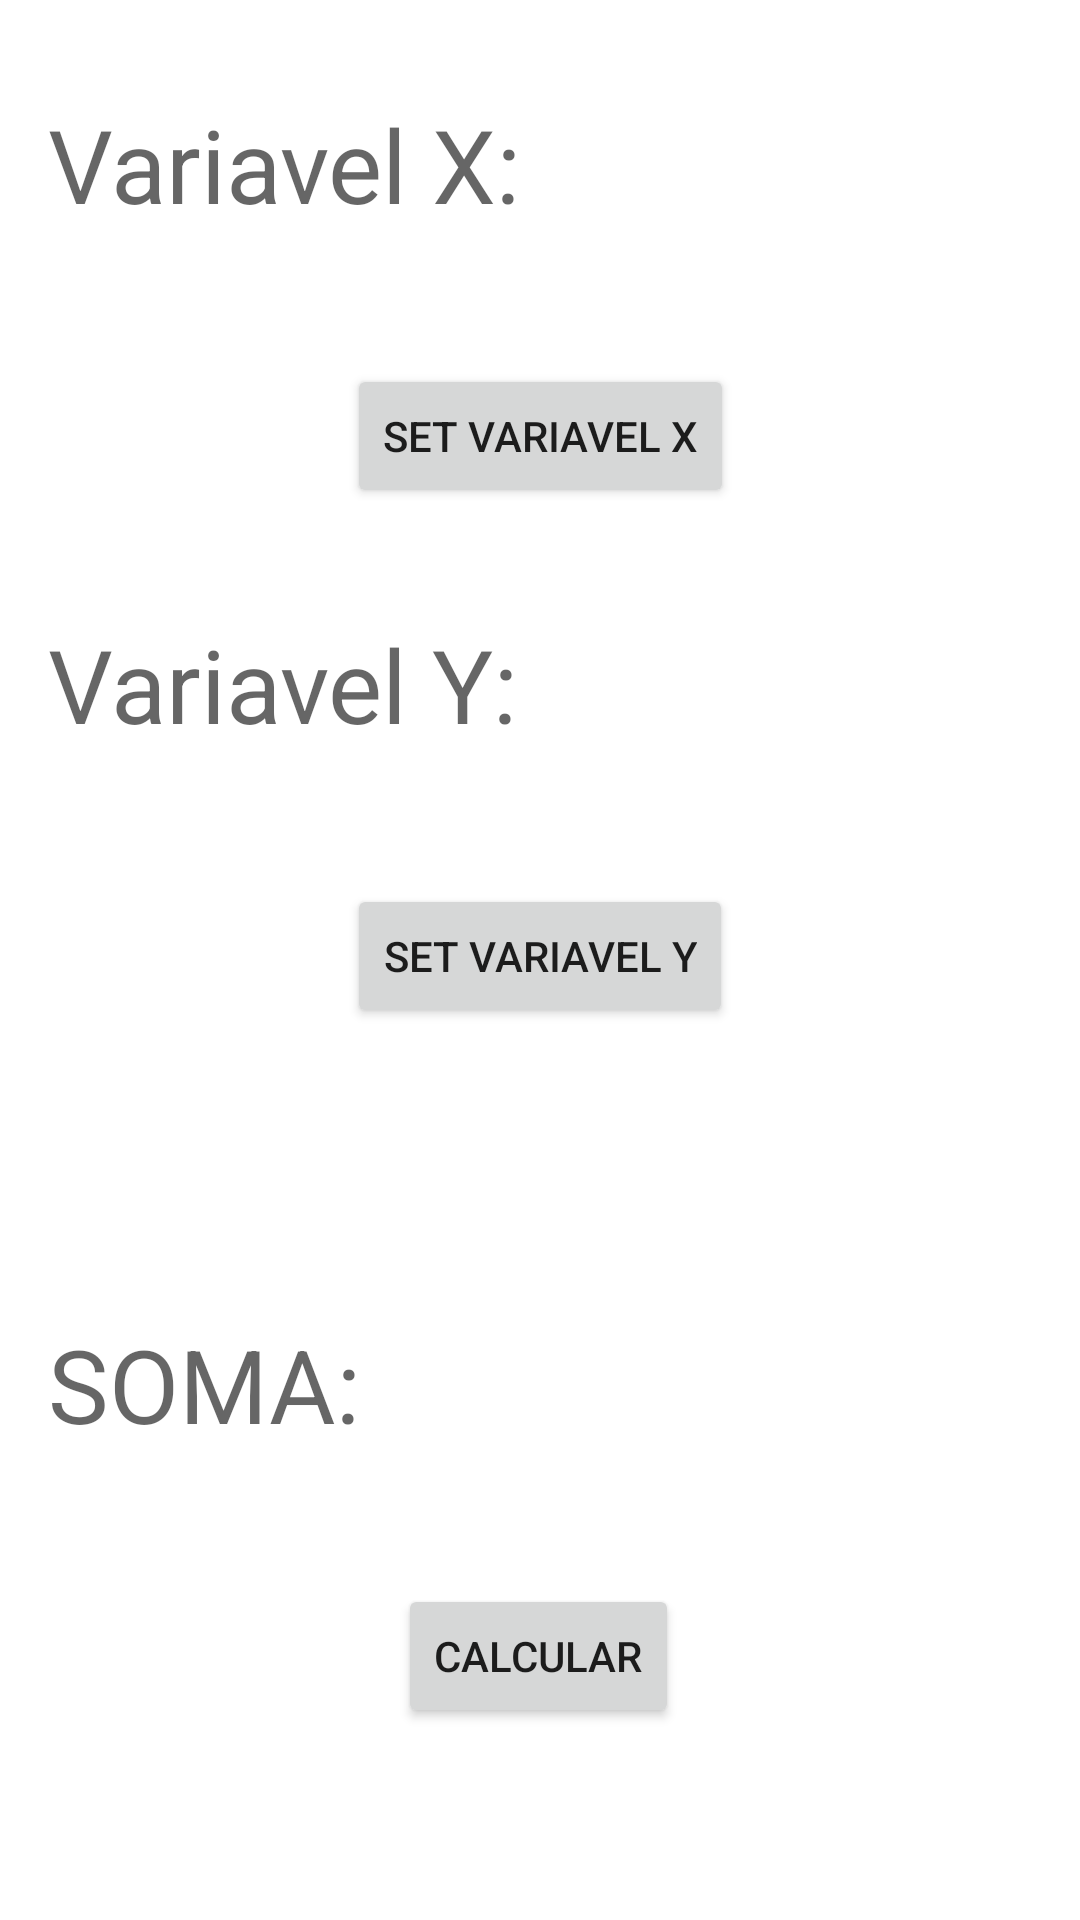

Layout XML and referenced resources for this Android screen:
<!-- AndroidManifest.xml: application theme Theme.SuperCalculadora -->
<!-- res/layout/activity_main.xml -->
<?xml version="1.0" encoding="utf-8"?>
<androidx.constraintlayout.widget.ConstraintLayout xmlns:android="http://schemas.android.com/apk/res/android"
    xmlns:app="http://schemas.android.com/apk/res-auto"
    xmlns:tools="http://schemas.android.com/tools"
    android:layout_width="match_parent"
    android:layout_height="match_parent"
    tools:context=".MainActivity">

    <TextView
        android:id="@+id/labelVariavelX"
        android:layout_width="wrap_content"
        android:layout_height="wrap_content"
        android:layout_marginStart="16dp"
        android:layout_marginTop="32dp"
        android:text="@string/variavel_x"
        android:textAppearance="@style/TextAppearance.AppCompat.Display1"
        app:layout_constraintStart_toStartOf="parent"
        app:layout_constraintTop_toTopOf="parent" />

    <TextView
        android:id="@+id/textViewX"
        android:layout_width="wrap_content"
        android:layout_height="wrap_content"
        android:layout_marginStart="12dp"
        android:layout_marginEnd="16dp"
        tools:text="@string/x"
        android:textAppearance="@style/TextAppearance.AppCompat.Display1"
        app:layout_constraintBottom_toBottomOf="@+id/labelVariavelX"
        app:layout_constraintEnd_toEndOf="parent"
        app:layout_constraintStart_toEndOf="@+id/labelVariavelX"
        app:layout_constraintTop_toTopOf="@+id/labelVariavelX"
        app:layout_constraintVertical_bias="0.0" />

    <Button
        android:id="@+id/btnVariavelX"
        android:layout_width="wrap_content"
        android:layout_height="wrap_content"
        android:layout_marginTop="44dp"
        android:text="@string/set_variavel_x"
        app:layout_constraintEnd_toEndOf="parent"
        app:layout_constraintStart_toStartOf="parent"
        app:layout_constraintTop_toBottomOf="@+id/labelVariavelX" />

    <TextView
        android:id="@+id/labelVariavelY"
        android:layout_width="wrap_content"
        android:layout_height="wrap_content"
        android:layout_marginStart="16dp"
        android:layout_marginTop="36dp"
        android:text="@string/variavel_y"
        android:textAppearance="@style/TextAppearance.AppCompat.Display1"
        app:layout_constraintStart_toStartOf="parent"
        app:layout_constraintTop_toBottomOf="@+id/btnVariavelX" />

    <TextView
        android:id="@+id/textViewY"
        android:layout_width="wrap_content"
        android:layout_height="wrap_content"
        android:layout_marginStart="16dp"
        android:layout_marginEnd="16dp"
        tools:text="@string/y"
        android:textAppearance="@style/TextAppearance.AppCompat.Display1"
        app:layout_constraintBottom_toBottomOf="@+id/labelVariavelY"
        app:layout_constraintEnd_toEndOf="parent"
        app:layout_constraintStart_toEndOf="@+id/labelVariavelY"
        app:layout_constraintTop_toTopOf="@+id/labelVariavelY" />

    <Button
        android:id="@+id/btnVariavelY"
        android:layout_width="wrap_content"
        android:layout_height="wrap_content"
        android:layout_marginTop="44dp"
        android:text="@string/set_variavel_y"
        app:layout_constraintEnd_toEndOf="parent"
        app:layout_constraintStart_toStartOf="parent"
        app:layout_constraintTop_toBottomOf="@+id/labelVariavelY" />

    <TextView
        android:id="@+id/labelVariavelSoma"
        android:layout_width="wrap_content"
        android:layout_height="wrap_content"
        android:layout_marginStart="16dp"
        android:layout_marginTop="96dp"
        android:text="@string/soma"
        android:textAppearance="@style/TextAppearance.AppCompat.Display1"
        app:layout_constraintStart_toStartOf="parent"
        app:layout_constraintTop_toBottomOf="@+id/btnVariavelY" />

    <TextView
        android:id="@+id/textViewResultado"
        android:layout_width="wrap_content"
        android:layout_height="wrap_content"
        android:layout_marginStart="16dp"
        android:layout_marginEnd="16dp"
        tools:text="@string/resultado"
        android:textAppearance="@style/TextAppearance.AppCompat.Display1"
        app:layout_constraintBottom_toBottomOf="@+id/labelVariavelSoma"
        app:layout_constraintEnd_toEndOf="parent"
        app:layout_constraintStart_toEndOf="@+id/labelVariavelSoma"
        app:layout_constraintTop_toTopOf="@+id/labelVariavelSoma"
        app:layout_constraintVertical_bias="1.0" />

    <Button
        android:id="@+id/btnCalcular"
        android:layout_width="wrap_content"
        android:layout_height="wrap_content"
        android:layout_marginStart="16dp"
        android:layout_marginTop="44dp"
        android:layout_marginEnd="16dp"
        android:text="@string/calcular"
        app:layout_constraintEnd_toEndOf="parent"
        app:layout_constraintHorizontal_bias="0.498"
        app:layout_constraintStart_toStartOf="parent"
        app:layout_constraintTop_toBottomOf="@+id/labelVariavelSoma" />
</androidx.constraintlayout.widget.ConstraintLayout>
<!-- resources referenced by this layout -->
<resources>
  <string name="calcular">CALCULAR</string>
  <string name="resultado">RESULTADO</string>
  <string name="set_variavel_x">SET VARIAVEL X</string>
  <string name="set_variavel_y">SET VARIAVEL Y</string>
  <string name="soma">SOMA:</string>
  <string name="variavel_x">Variavel X:</string>
  <string name="variavel_y">Variavel Y:</string>
  <string name="x">X</string>
  <string name="y">Y</string>
  <style name="Theme.SuperCalculadora" parent="Theme.MaterialComponents.DayNight.DarkActionBar">
          
          <item name="colorPrimary">@color/purple_500</item>
          <item name="colorPrimaryVariant">@color/purple_700</item>
          <item name="colorOnPrimary">@color/white</item>
          
          <item name="colorSecondary">@color/teal_200</item>
          <item name="colorSecondaryVariant">@color/teal_700</item>
          <item name="colorOnSecondary">@color/black</item>
          
          <item name="android:statusBarColor" tools:targetApi="l">?attr/colorPrimaryVariant</item>
          
      </style>
  <!-- not gathered from this repository: default colours our renderer supplied (Android Studio template values) -->
  <color name="purple_500">#FF6200EE</color>
  <color name="purple_700">#FF3700B3</color>
  <color name="teal_200">#FF03DAC5</color>
  <color name="teal_700">#FF018786</color>
  <color name="black">#FF000000</color>
  <color name="white">#FFFFFFFF</color>
</resources>
